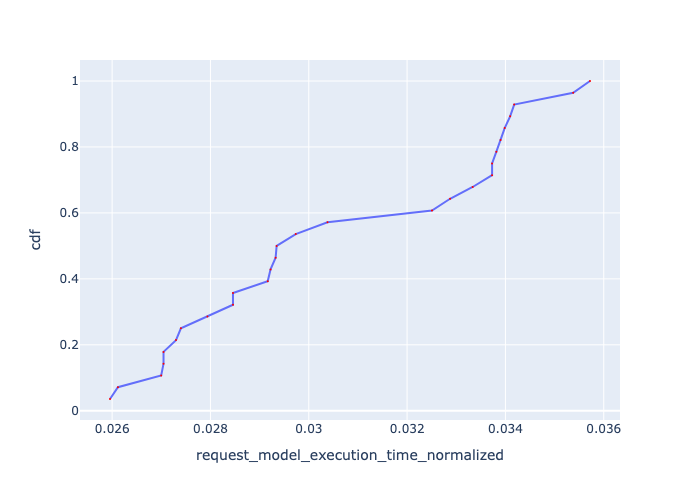

The data file committed next to this chart (first rows):
, Request Id, request_model_execution_time_normalized, cdf
0, 0, 0.02596, 0.03571
1, 1, 0.02612, 0.07143
2, 2, 0.027, 0.1071
3, 3, 0.02705, 0.1429
4, 4, 0.02705, 0.1786
5, 5, 0.0273, 0.2143
6, 6, 0.0274, 0.25
7, 7, 0.02794, 0.2857
8, 8, 0.02846, 0.3214
9, 9, 0.02846, 0.3571
10, 10, 0.02917, 0.3929
11, 11, 0.02922, 0.4286
12, 12, 0.02933, 0.4643
13, 13, 0.02935, 0.5
14, 14, 0.02973, 0.5357
15, 15, 0.03038, 0.5714
16, 16, 0.03251, 0.6071
17, 17, 0.03287, 0.6429
18, 18, 0.03333, 0.6786
19, 19, 0.03373, 0.7143
20, 20, 0.03373, 0.75
21, 21, 0.03382, 0.7857
22, 22, 0.0339, 0.8214
23, 23, 0.03399, 0.8571
24, 24, 0.0341, 0.8929
25, 25, 0.03418, 0.9286
26, 26, 0.03538, 0.9643
27, 27, 0.03572, 1.0
